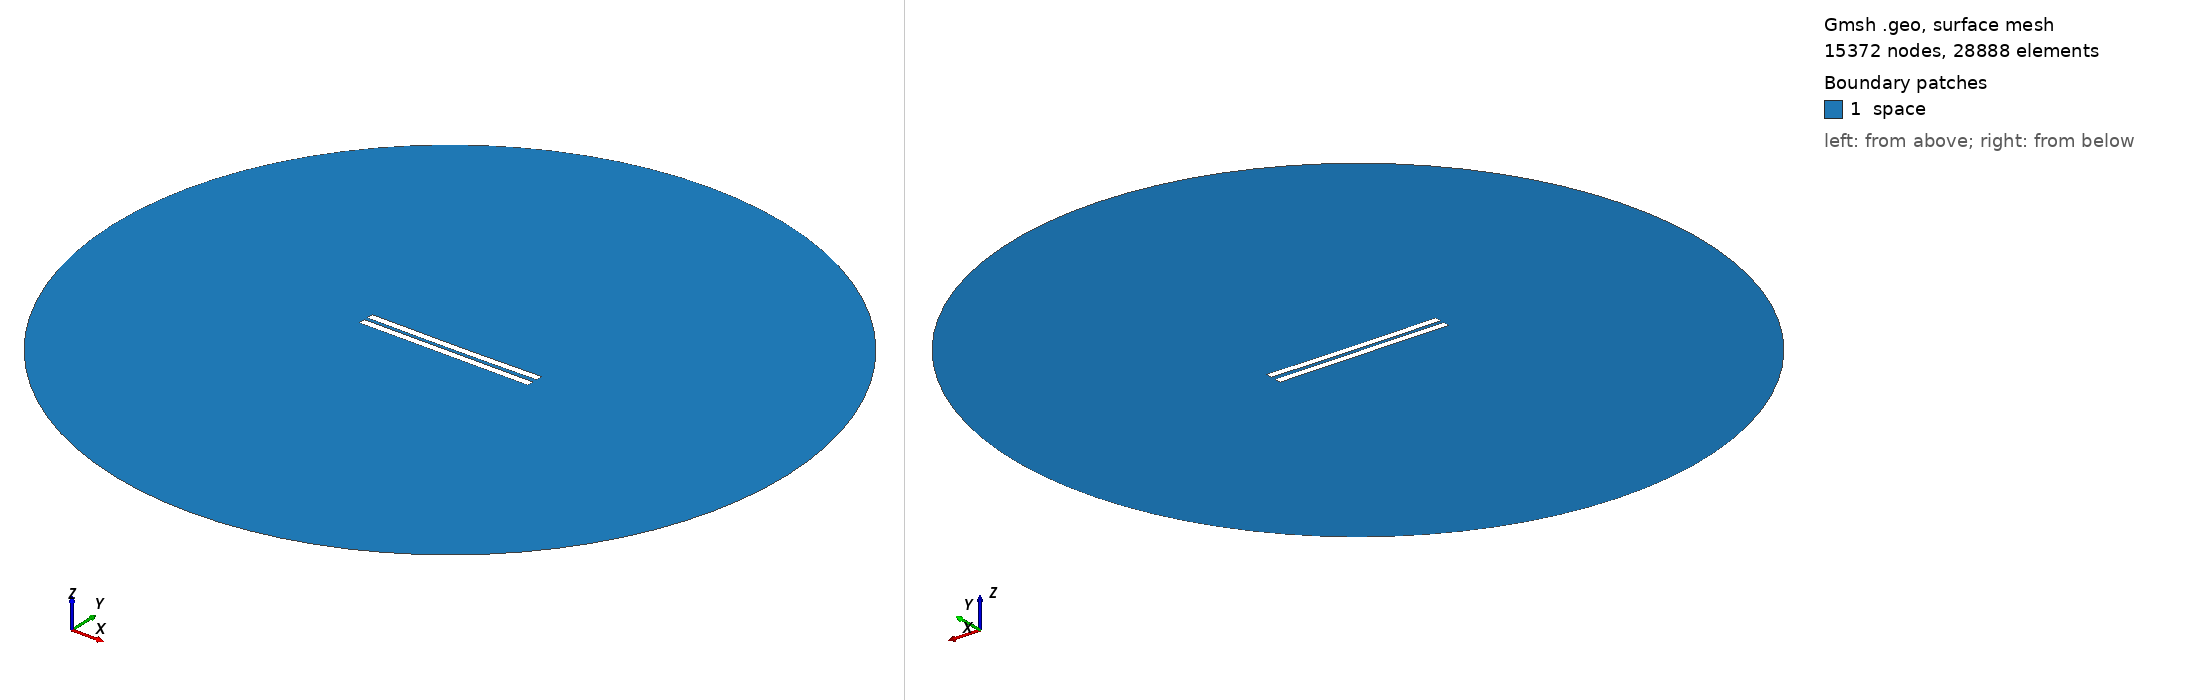

Gmsh geometry script, surface-meshed: 15372 nodes, 28888 surface elements. Boundary patches (legend numbers): 1 space. Left view from above one corner, right view from below the opposite corner. Legend entries are the model's physical surfaces. The drawing asked Gmsh for element sizes between 1% and 20% of the model's largest extent; the script's own settings can give other sizes.

=== 302.geo (drawn) ===
//---------------------------------------
// Geometry kernel
//---------------------------------------

SetFactory("OpenCASCADE");



//---------------------------------------
// Parameters of the geometry
//---------------------------------------

// Overetch of the upper plate
overetch = 0.0;

// Distance between the plates
distance = 2.25;

// Discretization over the x axis (for the deformation)
nx = 50; 

// Length of the plate
L = 100 - overetch; 

// Number of modes
n = 4; 

// 1st mode coefficient
coeff(1) = 0.15;
beta(1) = 0.596864 * 3.1415926535 / L;

// 2nd mode coefficient
coeff(2) = -0.15;
beta(2) = 1.49418 * 3.1415926535 / L;

// 3rd mode coefficient
coeff(3) = 0.0;
beta(3) = 2.50025 * 3.1415926535 / L;

// 4th mode coefficient
coeff(4) = 0.0;
beta(4) = 3.49999 * 3.1415926535 / L;



//---------------------------------------
// Upper plate (deformed rectangle)
//---------------------------------------

// Coordiantes of the upper plate
xmin = -50;
xmax = 50 - overetch;

// Height of the upper plate
yheight = 4 - 2 * overetch;

// Indexes of the points
UpperID[] = {};
LowerID[] = {};
LeftID[] = {};
RightID[] = {};

// Point index
p = 1;

// Horizontal edges
For i In {1:nx}
    x = xmin + (i-1)*(xmax - xmin)/(nx-1);

    y_bottom = distance / 2 + overetch;
    For j In {1:n}
        C = (Cosh(beta(j)*L) + Cos(beta(j)*L)) / (Sinh(beta(j)*L) + Sin(beta(j)*L));
        y_bottom  = y_bottom + coeff(j) * (Cosh(beta(j)*(x+50)) - Cos(beta(j)*(x+50)) - C * (Sinh(beta(j)*(x+50)) - Sin(beta(j)*(x+50))));
    EndFor

    y_top = y_bottom + yheight;

    Point(p) = {x, y_top, 0, 1.0};
    UpperID[i] = p;
    p = p + 1;

    Point(p) = {x, y_bottom, 0, 1.0};
    LowerID[i] = p;
    p = p + 1;
EndFor

// Create point lists
UpperPts[] = {}; LowerPts[] = {};
For i In {1:nx}
  UpperPts[] += {UpperID[i]};
  LowerPts[] += {LowerID[i]};
EndFor

// Build splines
Spline(1) = {UpperPts[]};
Spline(2) = {LowerPts[]};
Line(3) = {LowerPts[nx-1], UpperPts[nx-1]};
Line(4) = {LowerPts[0], UpperPts[0]};

// Build the plane surface
Curve Loop(1) = {2, 3, -1, -4};
Plane Surface(1) = {1};



//---------------------------------------
// Lower plate (rectangle)
//---------------------------------------

// Vertices
Point(1001) = {-50, -1, 0, 1.0};
Point(1002) = { 50, -1, 0, 1.0};
Point(1003) = { 50,  -5, 0, 1.0};
Point(1004) = {-50,  -5, 0, 1.0};

// Edges
Line(5) = {1001, 1002};
Line(6) = {1002, 1003};
Line(7) = {1003, 1004};
Line(8) = {1004, 1001};

// Plane surface
Line Loop(2) = {5, 6, 7, 8};
Plane Surface(2) = {2}; 



//---------------------------------------
// Outer (fictious) boundary
//---------------------------------------

// Points
Point(1005) = {0, 0, 0};       // Center
Point(1006) = {200, 0, 0};     // Start point
Point(1007) = {0, 200, 0};     // 90 degrees
Point(1008) = {-200, 0, 0};    // 180 degrees
Point(1009) = {0, -200, 0};    // 270 degrees

// Circle arcs (each needs start, center, end)
Circle(9) = {1006, 1005, 1007};
Circle(10) = {1007, 1005, 1008};
Circle(11) = {1008, 1005, 1009};
Circle(12) = {1009, 1005, 1006};

// Plane surface for the entire domain
Curve Loop(3) = {9, 10, 11, 12};
Surface(3) = {3};

// Subtract the plates from the whole domain to obtain the actual domain where we want to solve the equations
BooleanDifference{ Surface{3}; Delete; }{ Surface{1}; Surface{2}; Delete; }




//---------------------------------------
// Transfinite Lines/Curves
//---------------------------------------

// Set the number of points on the boundaries
r = 12;
d = 0.15;

// Plates
Transfinite Curve {1} = 50*r/4 Using Progression 1;
Transfinite Line {2} = 50*r Using Progression 1;
Transfinite Curve {3, 4} = 2*r Using Progression 1+d;
Transfinite Line {5} = 50*r Using Progression 1;
Transfinite Line {7} = 50*r/4 Using Progression 1;
Transfinite Line {6} = 2*r Using Progression 1+d;
Transfinite Line {8} = 2*r Using Progression 1-d;

// Outer boundary
Transfinite Line {9, 10, 11, 12} = 20 Using Progression 1;



//---------------------------------------
// Physical groups
//---------------------------------------                

// Physical curves (boundaries)
Physical Line("force_segment", 10) = {2};
Physical Line("upper_plate", 11) = {1, 3, 4};
Physical Line("lower_plate", 12) = {5, 6, 7, 8};
Physical Line("boundary", 20) = {9, 10, 11, 12};

// Physical Surfaces
Physical Surface("space", 30) = {3};



//---------------------------------------
// 6. Generate the Mesh
//---------------------------------------

// 2D mesh generation
Mesh 2;
